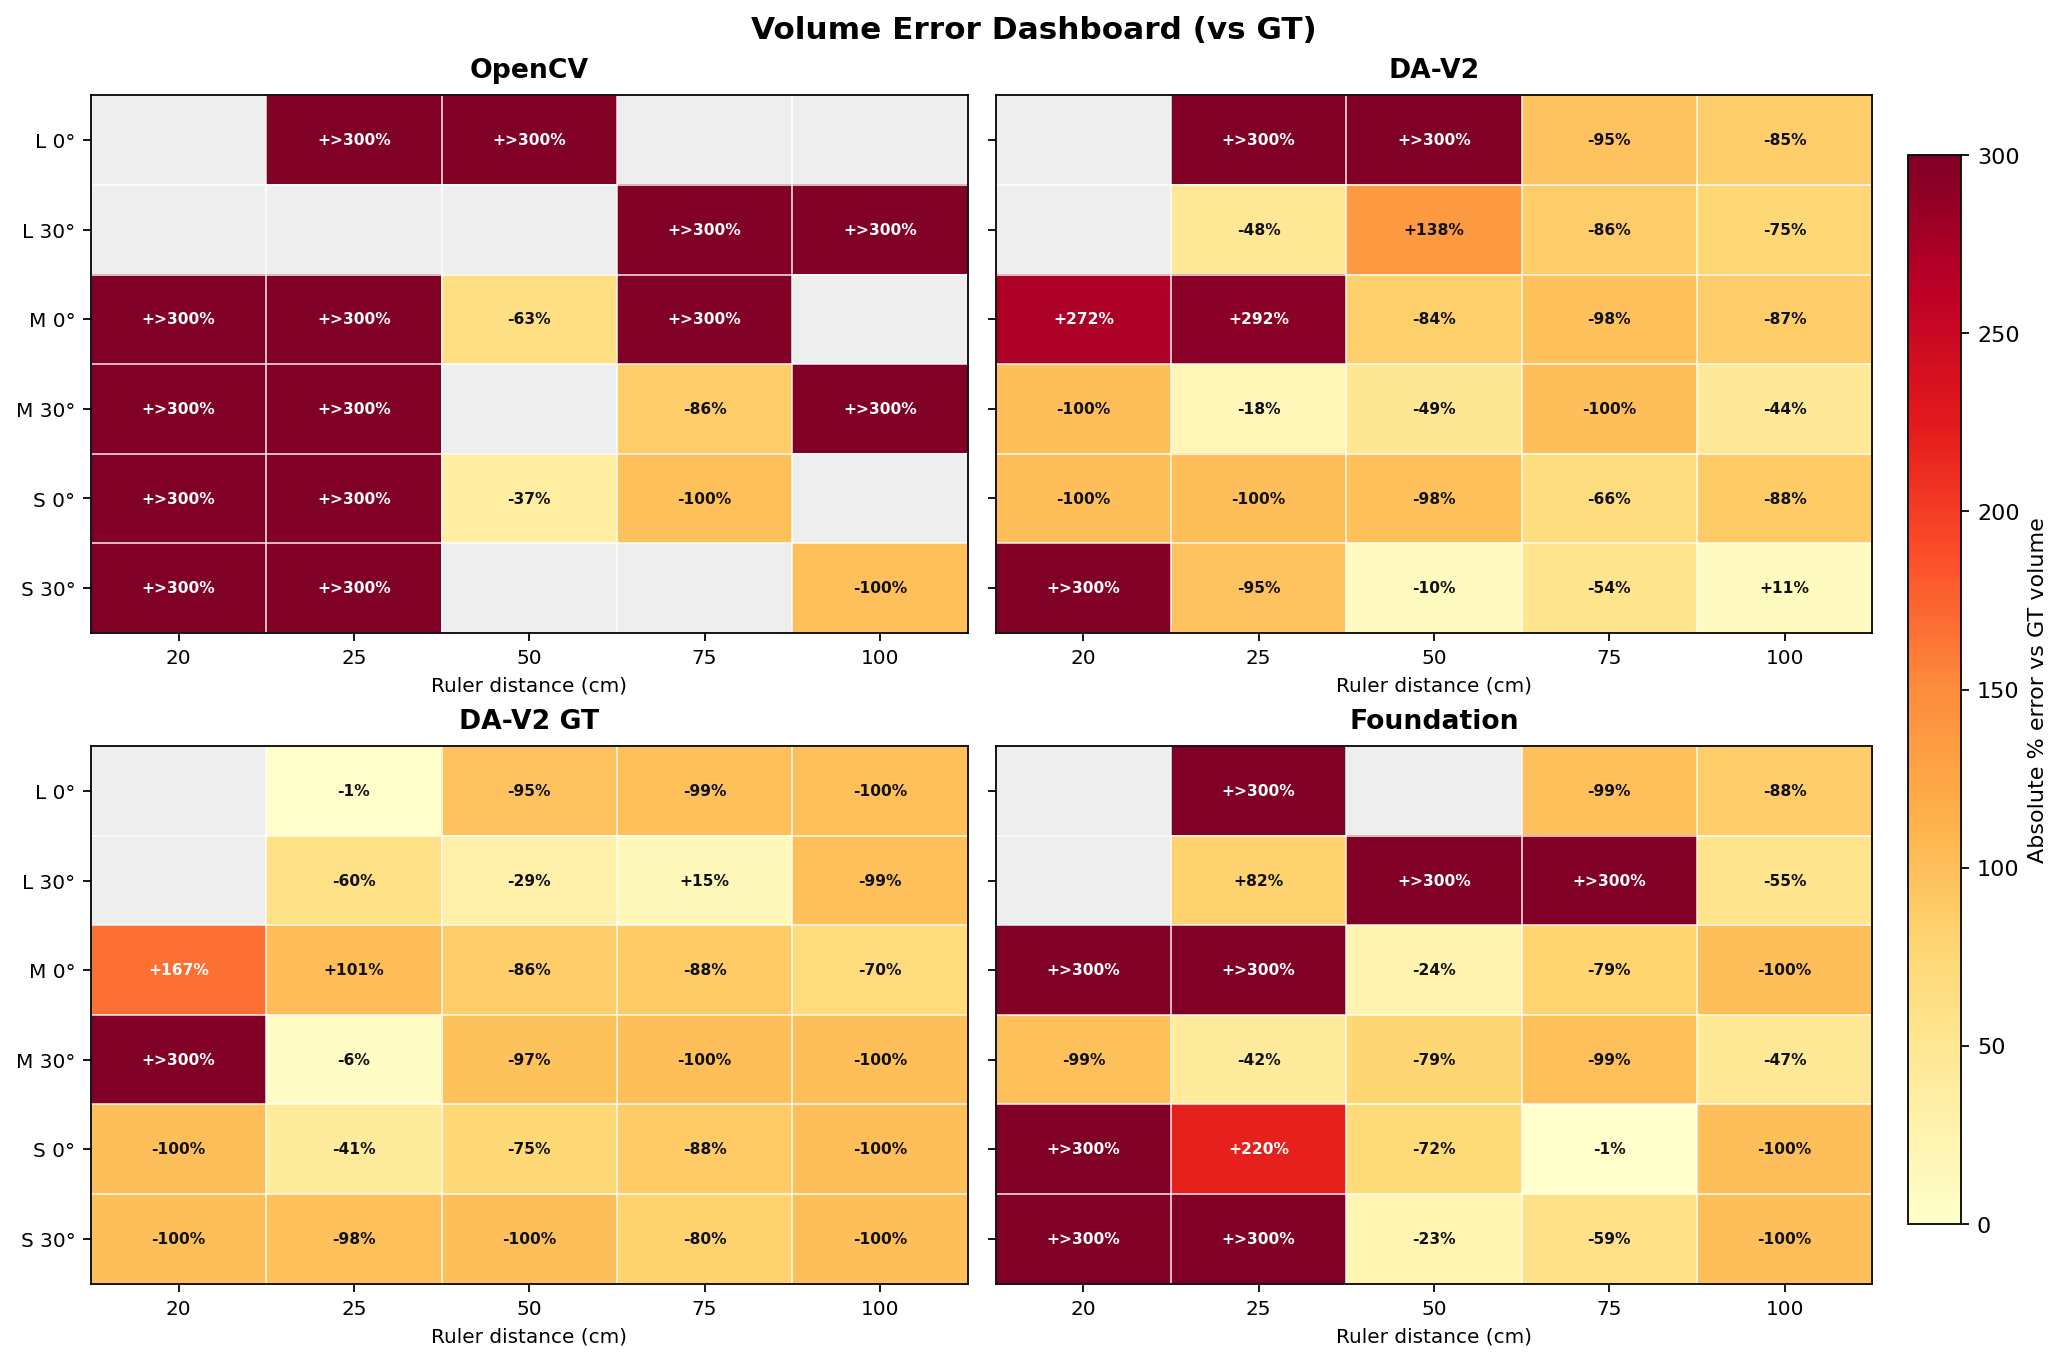

Data behind this chart, as committed beside it:
row_key, distance_cm, method, gt_volume_cm3, est_volume_cm3, error_pct
L-0deg, 25.0, OpenCV, 15360, 89853, 485
L-0deg, 25.0, DA-V2, 15360, 66994, 336.2
L-0deg, 25.0, DA-V2 GT, 15360, 15228, -0.86
L-0deg, 25.0, Foundation, 15360, 202730, 1220
L-30deg, 25.0, DA-V2, 15360, 7993, -47.96
L-30deg, 25.0, DA-V2 GT, 15360, 6130, -60.09
L-30deg, 25.0, Foundation, 15360, 27896, 81.61
L-0deg, 50.0, OpenCV, 15360, 1094182, 7024
L-0deg, 50.0, DA-V2, 15360, 62821, 309
L-0deg, 50.0, DA-V2 GT, 15360, 733.2, -95.23
L-30deg, 50.0, DA-V2, 15360, 36490, 137.6
L-30deg, 50.0, DA-V2 GT, 15360, 10845, -29.40
L-30deg, 50.0, Foundation, 15360, 102251, 565.7
L-0deg, 75.0, DA-V2, 15360, 718.0, -95.33
L-0deg, 75.0, DA-V2 GT, 15360, 138.4, -99.10
L-0deg, 75.0, Foundation, 15360, 96.4, -99.37
L-30deg, 75.0, OpenCV, 15360, 78771, 412.8
L-30deg, 75.0, DA-V2, 15360, 2174, -85.85
L-30deg, 75.0, DA-V2 GT, 15360, 17611, 14.66
L-30deg, 75.0, Foundation, 15360, 69797, 354.4
L-0deg, 100.0, DA-V2, 15360, 2293, -85.07
L-0deg, 100.0, DA-V2 GT, 15360, 68.6, -99.55
L-0deg, 100.0, Foundation, 15360, 1888, -87.71
L-30deg, 100.0, OpenCV, 15360, 584075, 3703
L-30deg, 100.0, DA-V2, 15360, 3772, -75.45
L-30deg, 100.0, DA-V2 GT, 15360, 87.8, -99.43
L-30deg, 100.0, Foundation, 15360, 6926, -54.91
M-0deg, 20.0, OpenCV, 4940, 628582, 12624
M-0deg, 20.0, DA-V2, 4940, 18384, 272.1
M-0deg, 20.0, DA-V2 GT, 4940, 13175, 166.7
M-0deg, 20.0, Foundation, 4940, 80313, 1526
M-30deg, 20.0, OpenCV, 4940, 37923, 667.7
M-30deg, 20.0, DA-V2, 4940, 0.0, -100
M-30deg, 20.0, DA-V2 GT, 4940, 26658, 439.6
M-30deg, 20.0, Foundation, 4940, 55.5, -98.88
M-0deg, 25.0, OpenCV, 4940, 172684, 3396
M-0deg, 25.0, DA-V2, 4940, 19356, 291.8
M-0deg, 25.0, DA-V2 GT, 4940, 9934, 101.1
M-0deg, 25.0, Foundation, 4940, 39933, 708.4
M-30deg, 25.0, OpenCV, 4940, 115726, 2243
M-30deg, 25.0, DA-V2, 4940, 4053, -17.96
M-30deg, 25.0, DA-V2 GT, 4940, 4646, -5.96
M-30deg, 25.0, Foundation, 4940, 2884, -41.63
M-0deg, 50.0, OpenCV, 4940, 1834, -62.88
M-0deg, 50.0, DA-V2, 4940, 795.9, -83.89
M-0deg, 50.0, DA-V2 GT, 4940, 697.8, -85.87
M-0deg, 50.0, Foundation, 4940, 3732, -24.46
M-30deg, 50.0, DA-V2, 4940, 2525, -48.88
M-30deg, 50.0, DA-V2 GT, 4940, 148.6, -96.99
M-30deg, 50.0, Foundation, 4940, 1062, -78.51
M-0deg, 75.0, OpenCV, 4940, 28536, 477.7
M-0deg, 75.0, DA-V2, 4940, 87.9, -98.22
M-0deg, 75.0, DA-V2 GT, 4940, 580.4, -88.25
M-0deg, 75.0, Foundation, 4940, 1032, -79.11
M-30deg, 75.0, OpenCV, 4940, 686.3, -86.11
M-30deg, 75.0, DA-V2, 4940, 0.0, -100
M-30deg, 75.0, DA-V2 GT, 4940, 15.0, -99.70
M-30deg, 75.0, Foundation, 4940, 30.1, -99.39
M-0deg, 100.0, DA-V2, 4940, 623.6, -87.38
M-0deg, 100.0, DA-V2 GT, 4940, 1478, -70.07
... 42 more rows
